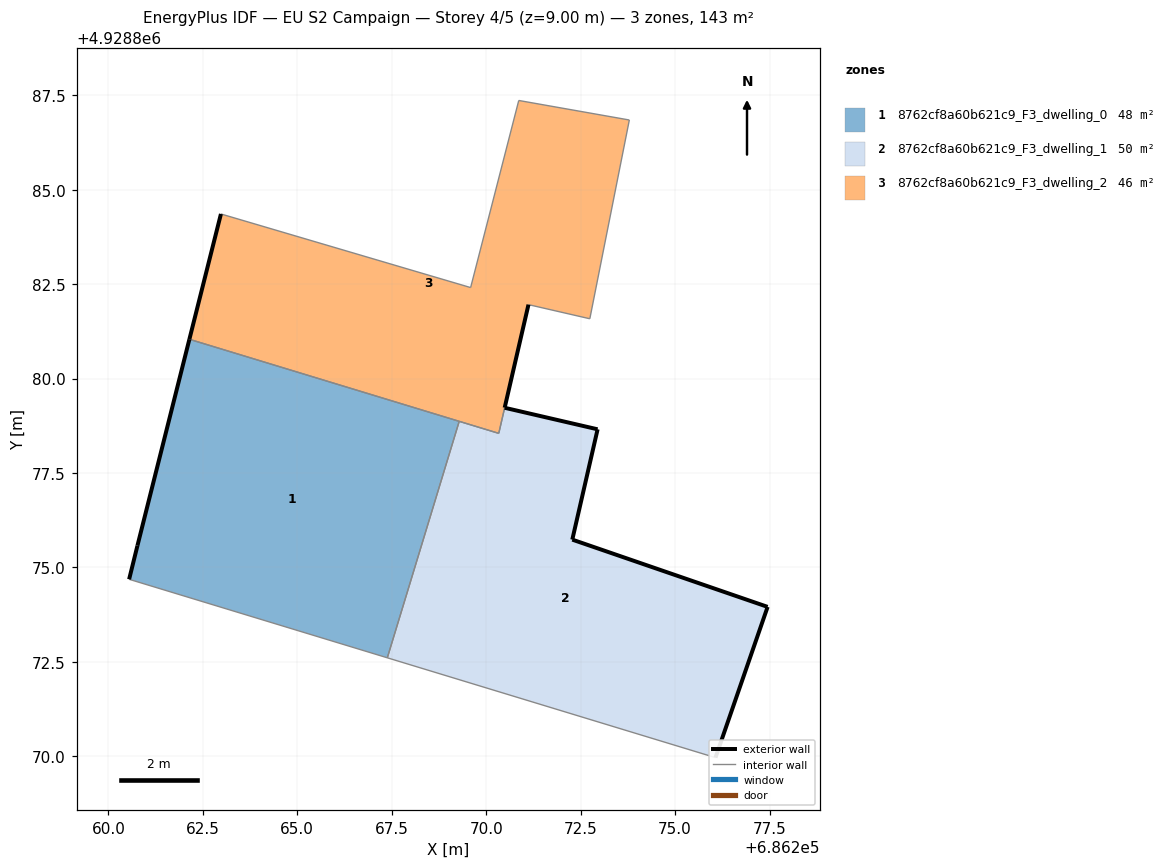
=== STOREY PLAN SPEC (per zone: floor XY polygon, exterior-wall plan segments, windows/doors) ===
zone 1: 8762cf8a60b621c9_F3_dwelling_0  (47.8 m²)
  floor: (686267.38, 4928872.61) (686269.29, 4928878.87) (686262.14, 4928881.04) (686260.77, 4928875.58) (686260.55, 4928874.69)
  exterior wall: (686260.55, 4928874.69) – (686260.77, 4928875.58)  [0.9 m]
  exterior wall: (686260.77, 4928875.58) – (686262.14, 4928881.04)  [5.6 m]
  interior walls: 3
zone 2: 8762cf8a60b621c9_F3_dwelling_1  (49.8 m²)
  floor: (686276.07, 4928869.97) (686277.45, 4928873.96) (686272.28, 4928875.74) (686272.95, 4928878.66) (686270.49, 4928879.23) (686270.33, 4928878.55) (686269.29, 4928878.87) (686267.38, 4928872.61)
  exterior wall: (686277.45, 4928873.96) – (686276.07, 4928869.97)  [4.2 m]
  exterior wall: (686270.49, 4928879.23) – (686272.95, 4928878.66)  [2.5 m]
  exterior wall: (686272.95, 4928878.66) – (686272.28, 4928875.74)  [3.0 m]
  exterior wall: (686272.28, 4928875.74) – (686277.45, 4928873.96)  [5.5 m]
  interior walls: 5
zone 3: 8762cf8a60b621c9_F3_dwelling_2  (45.8 m²)
  floor: (686272.74, 4928881.58) (686273.79, 4928886.84) (686270.86, 4928887.36) (686269.59, 4928882.41) (686262.98, 4928884.36) (686262.14, 4928881.04) (686270.33, 4928878.55) (686271.12, 4928881.96)
  exterior wall: (686262.14, 4928881.04) – (686262.98, 4928884.36)  [3.4 m]
  exterior wall: (686271.12, 4928881.96) – (686270.49, 4928879.23)  [2.8 m]
  exterior wall: (686270.49, 4928879.23) – (686270.49, 4928879.23)  [0.0 m]
  interior walls: 9

=== DERIVED (storey summary) ===
Building: EU S2 Campaign
Storey: 4 of 5  (floor level z = 9.00 m)
Storey gross floor area: 143.4 m²
Zones on this storey: 3
  - 8762cf8a60b621c9_F3_dwelling_0: floor 47.8 m²; exterior wall 6.6 m (19.7 m²); WWR 0.0%
  - 8762cf8a60b621c9_F3_dwelling_1: floor 49.8 m²; exterior wall 15.2 m (45.6 m²); WWR 0.0%
  - 8762cf8a60b621c9_F3_dwelling_2: floor 45.8 m²; exterior wall 6.2 m (18.7 m²); WWR 0.0%
Zone adjacency (shared interzone walls):
  - 8762cf8a60b621c9_F3_dwelling_0 ↔ 8762cf8a60b621c9_F3_dwelling_1
  - 8762cf8a60b621c9_F3_dwelling_0 ↔ 8762cf8a60b621c9_F3_dwelling_2
  - 8762cf8a60b621c9_F3_dwelling_1 ↔ 8762cf8a60b621c9_F3_dwelling_2